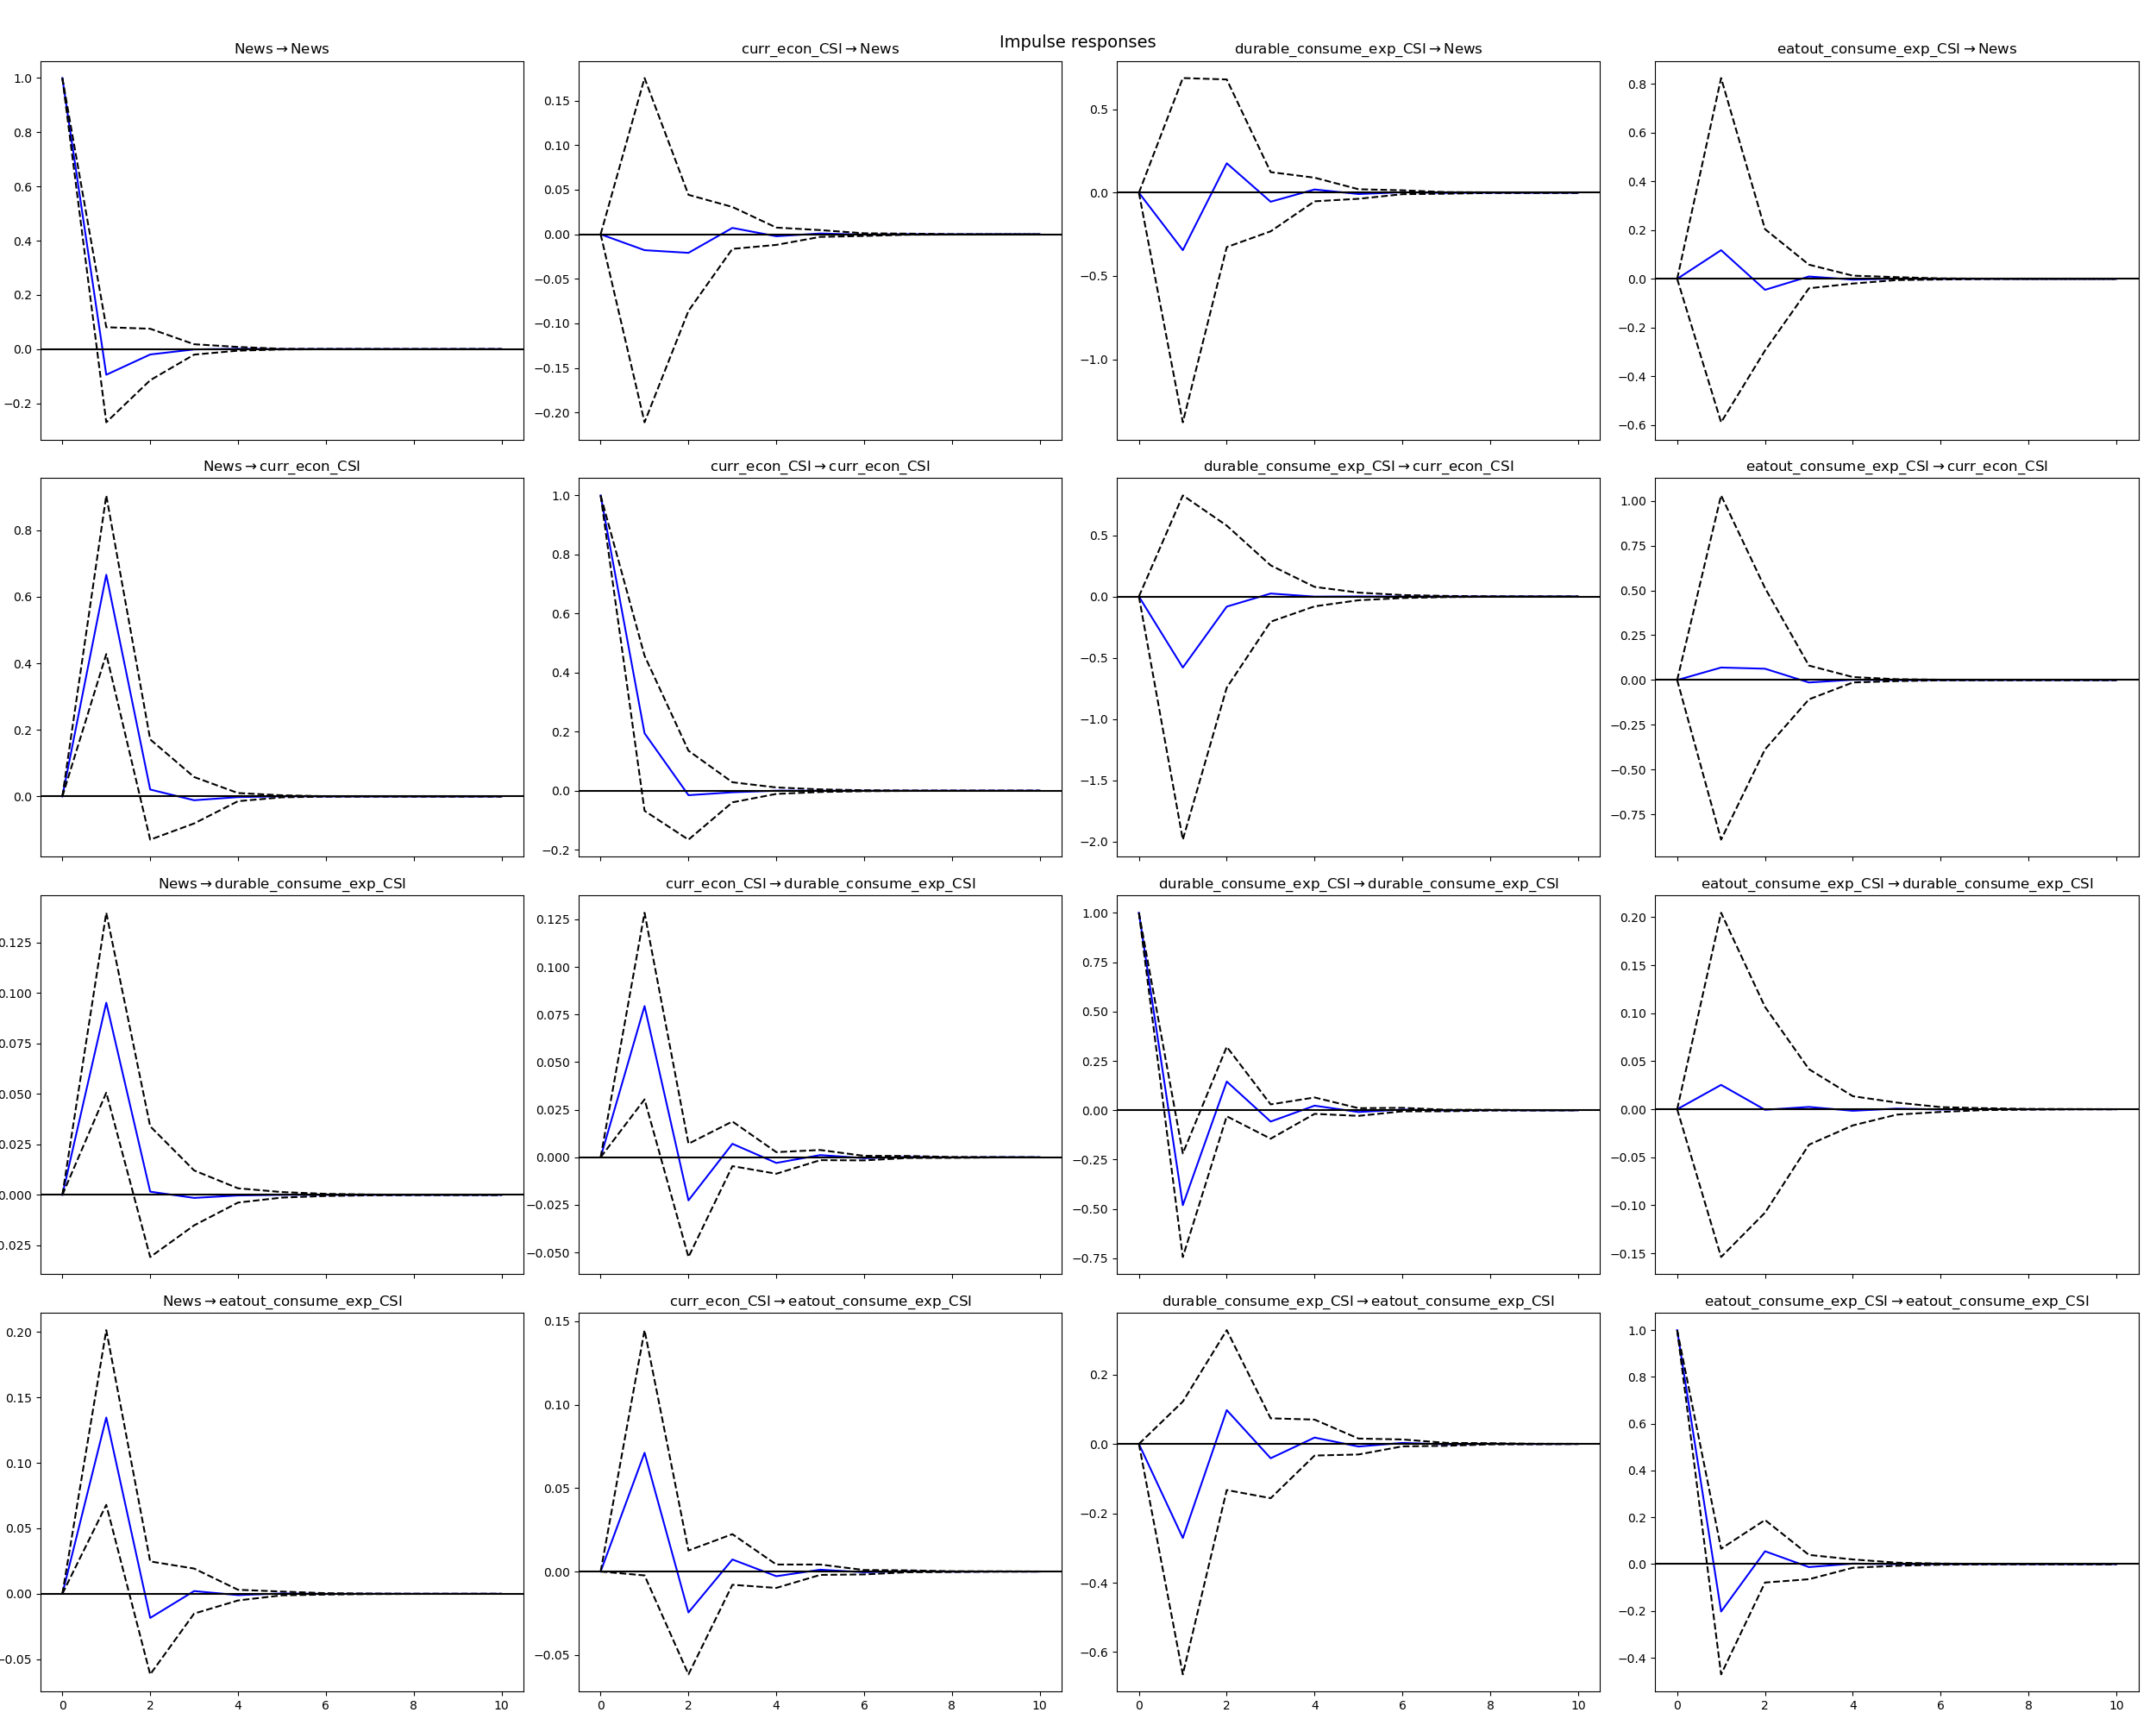

Python code for this plot:
# 모든 코드 맨 위에 이거 복붙하셈
import os 
os.chdir('C:/Users/Awesomemin/Desktop/연구아카이브/Project_Thesis/체감경기and지출전망/Model2/Analysis')
os.getcwd()
#======================================================================================================#
# 데이터 가져오기
from VAR import df
df
#======================================================================================================#
# VAR modeling
from statsmodels.tsa.api import VAR
model = VAR(df)
results = model.fit(maxlags=12, ic='bic')
print("선택된 최적 시차 (BIC 기준):", results.k_ar)
#======================================================================================================#
# IRF
import matplotlib.pyplot as plt
irf = results.irf(10)
irf.plot(orth=False)  # orth=True는 직교화된 충격
plt.tight_layout()
plt.show()
